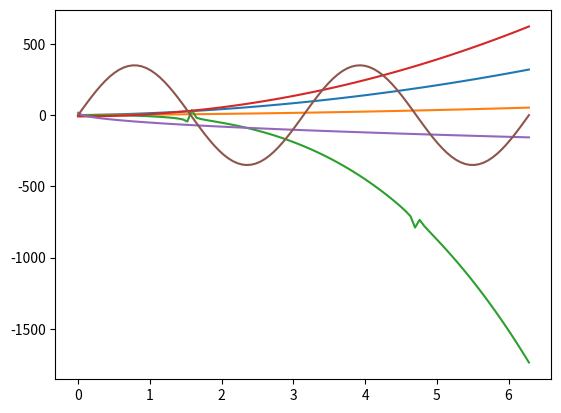

Python code for this plot:
import math
import numpy as np
import matplotlib.pyplot as plt
x=np.linspace(0,2*np.pi,100)
y1=7*x**2+7*x
y2=x**2+2*x+1
y3=np.sin(x)-np.tan(x)-7*x**3
y4=16*x**2-9
y5=17-69*x**(1/2)
y6=700*np.sin(x)*np.cos(x)
plt.plot(x,y1)
plt.plot(x,y2)
plt.plot(x,y3)
plt.plot(x,y4)
plt.plot(x,y5)
plt.plot(x,y6)
plt.show()